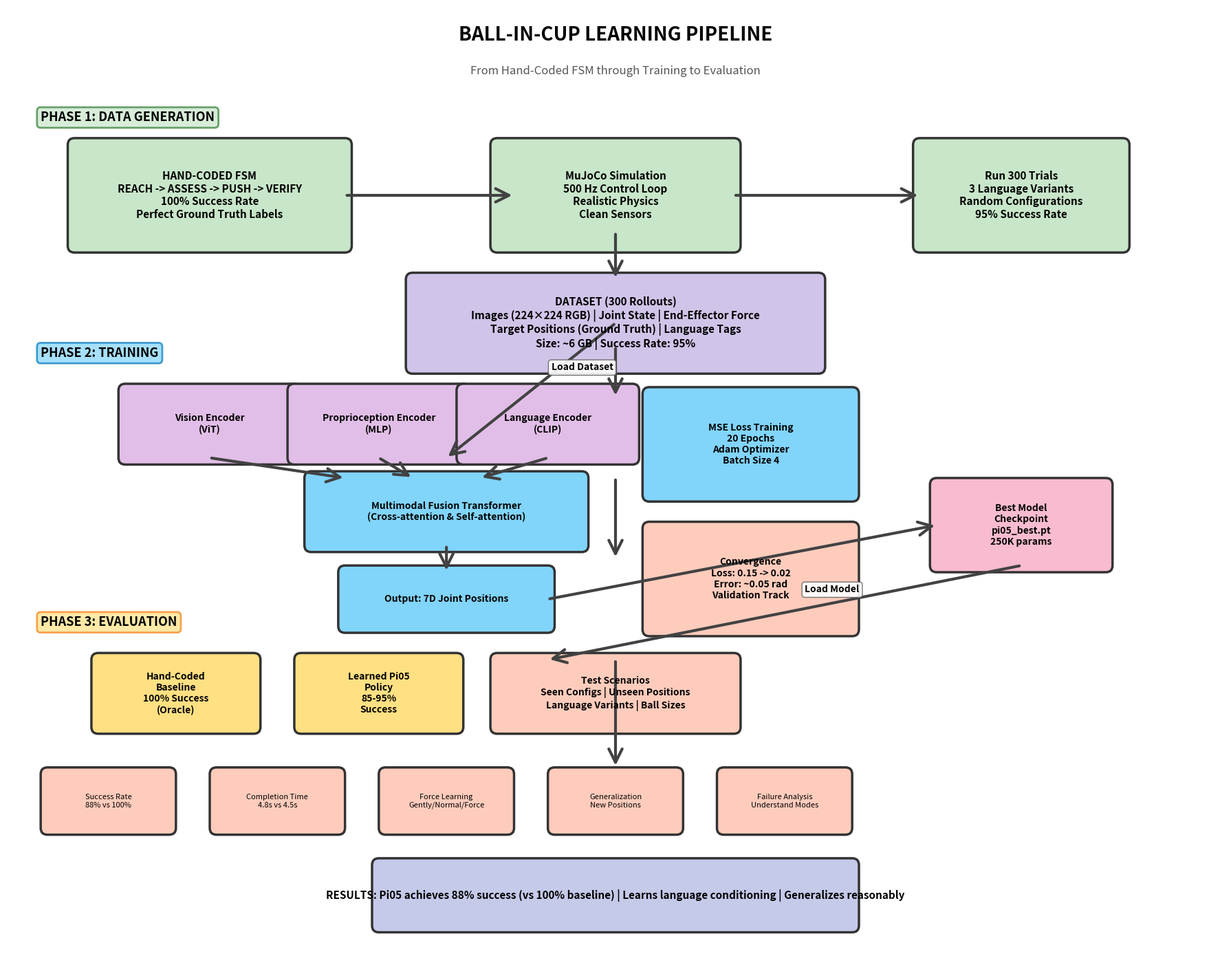

Source code (Python):
#!/usr/bin/env python3
"""
Generate Diagram 1: End-to-End System Architecture
From raw FSM through training to evaluation
"""

import matplotlib.pyplot as plt
import matplotlib.patches as mpatches
from matplotlib.patches import FancyBboxPatch, FancyArrowPatch, Rectangle
import numpy as np

# Create figure
fig, ax = plt.subplots(1, 1, figsize=(18, 14))
ax.set_xlim(0, 18)
ax.set_ylim(0, 14)
ax.axis('off')

# Color scheme
color_phase1 = '#C8E6C9'
color_phase2 = '#81D4FA'
color_phase3 = '#FFE082'
color_component = '#E1BEE7'
color_metric = '#FFCCBC'
color_arrow = '#424242'

def draw_box(ax, x, y, width, height, text, color, fontsize=10, fontweight='normal', bold_title=False):
    """Draw a rounded box with text"""
    box = FancyBboxPatch((x - width/2, y - height/2), width, height,
                         boxstyle="round,pad=0.1",
                         edgecolor='#333333', facecolor=color,
                         linewidth=2.5)
    ax.add_patch(box)
    ax.text(x, y, text, ha='center', va='center', fontsize=fontsize,
            fontweight=fontweight, wrap=True)

def draw_arrow(ax, x1, y1, x2, y2, label='', curved=False, style='->'):
    """Draw an arrow between two points"""
    if curved:
        arrow = FancyArrowPatch((x1, y1), (x2, y2),
                              connectionstyle="arc3,rad=0.4",
                              arrowstyle=style, mutation_scale=35,
                              linewidth=3, color=color_arrow)
    else:
        arrow = FancyArrowPatch((x1, y1), (x2, y2),
                              arrowstyle=style, mutation_scale=35,
                              linewidth=3, color=color_arrow)
    ax.add_patch(arrow)

    if label:
        mid_x, mid_y = (x1 + x2) / 2, (y1 + y2) / 2
        offset_x, offset_y = 0.3, 0.3
        if abs(x2 - x1) < 0.5:  # Vertical arrow
            offset_x = 0.5
        ax.text(mid_x + offset_x, mid_y + offset_y, label, fontsize=10,
                bbox=dict(boxstyle='round', facecolor='white', alpha=0.9, edgecolor='#666'),
                fontweight='bold')

# ============================================================================
# TITLE
# ============================================================================
ax.text(9, 13.5, 'BALL-IN-CUP LEARNING PIPELINE',
        fontsize=20, fontweight='bold', ha='center')
ax.text(9, 13, 'From Hand-Coded FSM through Training to Evaluation',
        fontsize=12, ha='center', style='italic', color='#555')

# ============================================================================
# PHASE 1: DATA GENERATION
# ============================================================================
ax.text(0.5, 12.3, 'PHASE 1: DATA GENERATION', fontsize=13, fontweight='bold',
        bbox=dict(boxstyle='round', facecolor=color_phase1, alpha=0.7, edgecolor='#2E7D32', linewidth=2))

# FSM Controller Box
draw_box(ax, 3, 11.2, 4, 1.5,
         'HAND-CODED FSM\nREACH -> ASSESS -> PUSH -> VERIFY\n100% Success Rate\nPerfect Ground Truth Labels',
         color_phase1, fontsize=11, fontweight='bold')

# MuJoCo Simulation
draw_box(ax, 9, 11.2, 3.5, 1.5,
         'MuJoCo Simulation\n500 Hz Control Loop\nRealistic Physics\nClean Sensors',
         color_phase1, fontsize=11, fontweight='bold')

# 300 Trials
draw_box(ax, 15, 11.2, 3, 1.5,
         'Run 300 Trials\n3 Language Variants\nRandom Configurations\n95% Success Rate',
         color_phase1, fontsize=11, fontweight='bold')

draw_arrow(ax, 5, 11.2, 7.5, 11.2)
draw_arrow(ax, 10.75, 11.2, 13.5, 11.2)

# Dataset output
draw_box(ax, 9, 9.3, 6, 1.3,
         'DATASET (300 Rollouts)\nImages (224×224 RGB) | Joint State | End-Effector Force\nTarget Positions (Ground Truth) | Language Tags\nSize: ~6 GB | Success Rate: 95%',
         '#D1C4E9', fontsize=11, fontweight='bold')

draw_arrow(ax, 9, 10.65, 9, 9.95)

# ============================================================================
# PHASE 2: TRAINING
# ============================================================================
ax.text(0.5, 8.8, 'PHASE 2: TRAINING', fontsize=13, fontweight='bold',
        bbox=dict(boxstyle='round', facecolor=color_phase2, alpha=0.7, edgecolor='#0277BD', linewidth=2))

# Pi 0.5 Model
draw_box(ax, 3, 7.8, 2.5, 1,
         'Vision Encoder\n(ViT)',
         color_component, fontsize=10, fontweight='bold')

draw_box(ax, 5.5, 7.8, 2.5, 1,
         'Proprioception Encoder\n(MLP)',
         color_component, fontsize=10, fontweight='bold')

draw_box(ax, 8, 7.8, 2.5, 1,
         'Language Encoder\n(CLIP)',
         color_component, fontsize=10, fontweight='bold')

# Fusion
draw_box(ax, 6.5, 6.5, 4, 1,
         'Multimodal Fusion Transformer\n(Cross-attention & Self-attention)',
         color_phase2, fontsize=10, fontweight='bold')

draw_arrow(ax, 3, 7.3, 5, 7)
draw_arrow(ax, 5.5, 7.3, 6, 7)
draw_arrow(ax, 8, 7.3, 7, 7)

# Output
draw_box(ax, 6.5, 5.2, 3, 0.8,
         'Output: 7D Joint Positions',
         color_phase2, fontsize=10, fontweight='bold')

draw_arrow(ax, 6.5, 6, 6.5, 5.6)

# Training metrics
draw_box(ax, 11, 7.5, 3, 1.5,
         'MSE Loss Training\n20 Epochs\nAdam Optimizer\nBatch Size 4',
         color_phase2, fontsize=10, fontweight='bold')

draw_box(ax, 11, 5.5, 3, 1.5,
         'Convergence\nLoss: 0.15 -> 0.02\nError: ~0.05 rad\nValidation Track',
         color_metric, fontsize=10, fontweight='bold')

draw_arrow(ax, 9, 9.3, 6.5, 7.3, 'Load Dataset')

# Checkpoint
draw_box(ax, 15, 6.3, 2.5, 1.2,
         'Best Model\nCheckpoint\npi05_best.pt\n250K params',
         '#F8BBD0', fontsize=10, fontweight='bold')

draw_arrow(ax, 8, 5.2, 13.75, 6.3)

# ============================================================================
# PHASE 3: EVALUATION
# ============================================================================
ax.text(0.5, 4.8, 'PHASE 3: EVALUATION', fontsize=13, fontweight='bold',
        bbox=dict(boxstyle='round', facecolor=color_phase3, alpha=0.7, edgecolor='#F57F17', linewidth=2))

# Baseline
draw_box(ax, 2.5, 3.8, 2.3, 1,
         'Hand-Coded\nBaseline\n100% Success\n(Oracle)',
         color_phase3, fontsize=10, fontweight='bold')

# Learned Policy
draw_box(ax, 5.5, 3.8, 2.3, 1,
         'Learned Pi05\nPolicy\n85-95%\nSuccess',
         color_phase3, fontsize=10, fontweight='bold')

# Test Scenarios
draw_box(ax, 9, 3.8, 3.5, 1,
         'Test Scenarios\nSeen Configs | Unseen Positions\nLanguage Variants | Ball Sizes',
         color_metric, fontsize=10, fontweight='bold')

draw_arrow(ax, 15, 5.7, 8, 4.3, 'Load Model')

# Metrics
metrics_list = [
    ('Success Rate\n88% vs 100%', 1.5, 2.2),
    ('Completion Time\n4.8s vs 4.5s', 4, 2.2),
    ('Force Learning\nGently/Normal/Force', 6.5, 2.2),
    ('Generalization\nNew Positions', 9, 2.2),
    ('Failure Analysis\nUnderstand Modes', 11.5, 2.2),
]

for metric_text, x, y in metrics_list:
    draw_box(ax, x, y, 1.8, 0.8, metric_text, color_metric, fontsize=8)

# Results Summary
draw_box(ax, 9, 0.8, 7, 0.9,
         'RESULTS: Pi05 achieves 88% success (vs 100% baseline) | Learns language conditioning | Generalizes reasonably',
         '#C5CAE9', fontsize=11, fontweight='bold')

# ============================================================================
# INFORMATION FLOW
# ============================================================================
# Main vertical flow
draw_arrow(ax, 9, 8.95, 9, 8.2)
draw_arrow(ax, 9, 7, 9, 5.8)
draw_arrow(ax, 9, 4.3, 9, 2.7)

# Phase labels
phase_y = [12.8, 8.3, 4.3]
phase_colors = [color_phase1, color_phase2, color_phase3]

plt.tight_layout()
plt.savefig('diagram_1_system_overview.jpg', dpi=300, bbox_inches='tight', facecolor='white', edgecolor='none')
print("[OK] Saved: diagram_1_system_overview.jpg")
print("   Location: mujoco_force_control/")
print("   Size: 18x14 inches @ 300 DPI")
print("   Format: JPEG (high quality)")

# Also display
plt.show()
